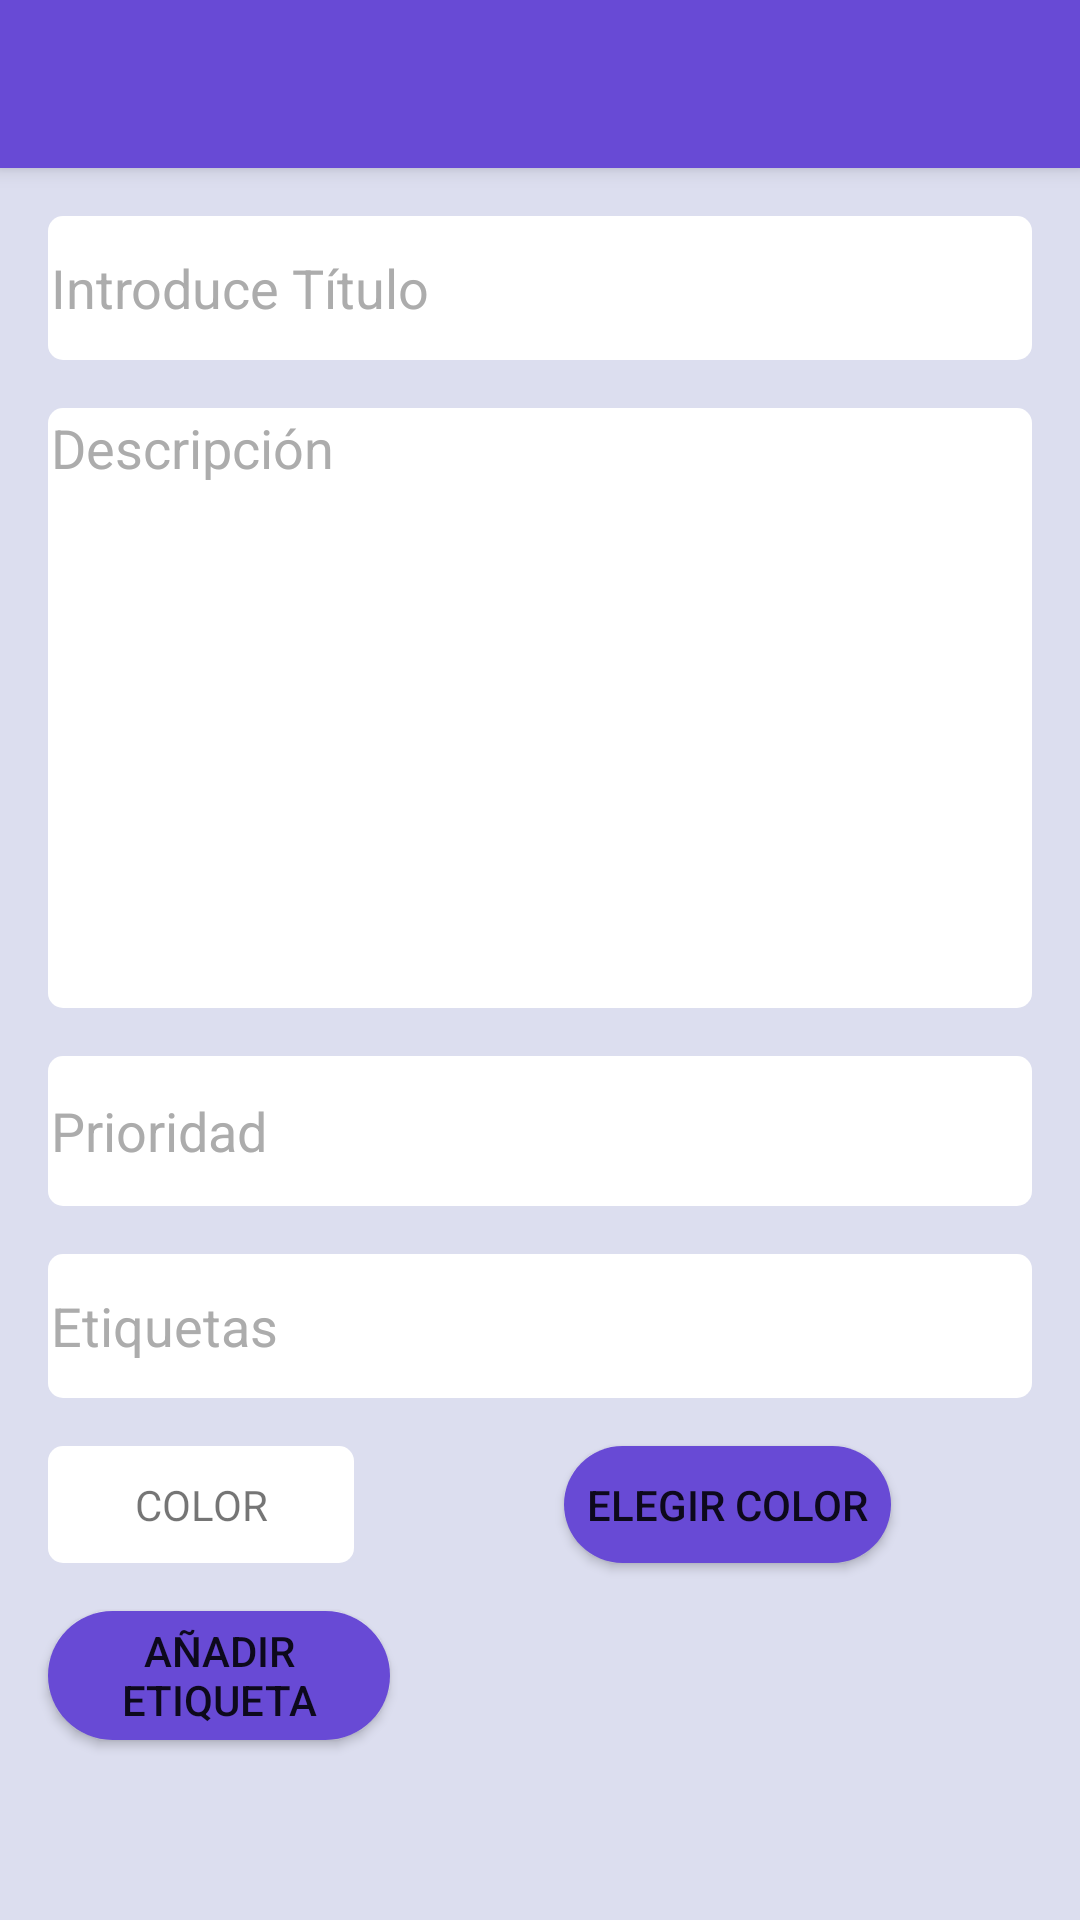

Write the Android layout XML for this screen, with the resource values it uses.
<!-- AndroidManifest.xml: application theme Theme.MaterialComponents.Light.NoActionBar -->
<!-- res/layout/activity_editar_idea.xml -->
<?xml version="1.0" encoding="utf-8"?>
<androidx.constraintlayout.widget.ConstraintLayout xmlns:android="http://schemas.android.com/apk/res/android"
    xmlns:app="http://schemas.android.com/apk/res-auto"
    xmlns:tools="http://schemas.android.com/tools"
    android:id="@+id/eEtiquetas"
    android:layout_width="match_parent"
    android:layout_height="match_parent"
    android:background="@color/MoradoFondo"
    android:onClick="btnClick"
    tools:context=".editarIdea">

    <androidx.appcompat.widget.Toolbar
        android:id="@+id/my_toolbar2"
        android:layout_width="match_parent"
        android:layout_height="?attr/actionBarSize"
        android:background="#684AD5"
        android:elevation="4dp"
        android:theme="@style/ThemeOverlay.AppCompat.ActionBar"
        tools:ignore="MissingConstraints" />

    <EditText
        android:background="@drawable/rectangles"
        android:id="@+id/eText"
        android:layout_width="0dp"
        android:layout_height="wrap_content"
        android:layout_marginStart="16dp"
        android:layout_marginTop="16dp"
        android:layout_marginEnd="16dp"
        android:ems="10"
        android:hint="Introduce Título"
        android:inputType="textPersonName"
        android:minHeight="48dp"
        android:textColorHint="#ACACAC"
        app:layout_constraintEnd_toEndOf="parent"
        app:layout_constraintHorizontal_bias="0.0"
        app:layout_constraintStart_toStartOf="parent"
        app:layout_constraintTop_toBottomOf="@+id/my_toolbar2"
        tools:ignore="UnknownId" />

    <EditText
        android:id="@+id/eDescripcion"
        android:layout_width="0dp"
        android:layout_height="200dp"
        android:layout_marginStart="16dp"
        android:layout_marginTop="16dp"
        android:layout_marginEnd="16dp"
        android:layout_marginBottom="16dp"
        android:background="@drawable/rectangles"
        android:backgroundTint="#8E8E8E"
        android:backgroundTintMode="add"
        android:ems="10"
        android:gravity="start|top"
        android:hint="Descripción"
        android:inputType="textMultiLine"
        android:textColorHint="#ACACAC"
        app:layout_constraintBottom_toTopOf="@+id/ePrioridad"
        app:layout_constraintEnd_toEndOf="parent"
        app:layout_constraintStart_toStartOf="parent"
        app:layout_constraintTop_toBottomOf="@+id/eText" />

    <EditText
        android:background="@drawable/rectangles"
        android:id="@+id/ePrioridad"
        android:layout_width="0dp"
        android:layout_height="50dp"
        android:layout_marginStart="16dp"
        android:layout_marginTop="16dp"
        android:layout_marginEnd="16dp"
        android:textColorHint="#ACACAC"
        android:ems="10"
        android:hint="Prioridad"
        android:inputType="number"
        app:layout_constraintEnd_toEndOf="parent"
        app:layout_constraintStart_toStartOf="parent"
        app:layout_constraintTop_toBottomOf="@+id/eDescripcion" />

    <com.google.android.material.textfield.TextInputEditText
        android:background="@drawable/rectangles"
        android:id="@+id/textInputEditText"
        android:layout_width="0dp"
        android:layout_height="wrap_content"
        android:layout_marginStart="16dp"
        android:layout_marginTop="16dp"
        android:layout_marginEnd="16dp"
        android:hint="Etiquetas"
        android:minHeight="48dp"
        android:textColorHint="#ACACAC"
        app:layout_constraintEnd_toEndOf="parent"
        app:layout_constraintStart_toStartOf="parent"
        app:layout_constraintTop_toBottomOf="@+id/ePrioridad" />

    <androidx.appcompat.widget.AppCompatButton
        android:id="@+id/butonColor"
        android:layout_width="109dp"
        android:layout_height="39dp"
        android:layout_marginStart="70dp"
        android:layout_marginTop="16dp"
        android:background="@drawable/botones"
        android:text="Elegir Color"
        app:layout_constraintStart_toEndOf="@+id/viewColor"
        app:layout_constraintTop_toBottomOf="@+id/textInputEditText" />

    <androidx.appcompat.widget.AppCompatButton
        android:id="@+id/aEtiqueta"
        android:layout_width="114dp"
        android:layout_height="43dp"
        android:layout_marginStart="16dp"
        android:layout_marginTop="16dp"
        android:background="@drawable/botones"
        android:onClick="btnClick"
        android:text="Añadir Etiqueta"
        app:layout_constraintStart_toStartOf="parent"
        app:layout_constraintTop_toBottomOf="@+id/viewColor" />

    <com.google.android.material.chip.ChipGroup
        android:id="@+id/chip"
        android:layout_width="352dp"
        android:layout_height="94dp"
        android:layout_marginStart="32dp"
        android:layout_marginTop="16dp"
        android:layout_marginEnd="16dp"
        android:layout_marginBottom="28dp"
        app:layout_constraintBottom_toBottomOf="parent"
        app:layout_constraintEnd_toEndOf="parent"
        app:layout_constraintStart_toStartOf="parent"
        app:layout_constraintTop_toBottomOf="@+id/aEtiqueta">

    </com.google.android.material.chip.ChipGroup>

    <TextView
        android:id="@+id/viewColor"
        android:layout_width="102dp"
        android:layout_height="39dp"
        android:layout_marginStart="16dp"
        android:layout_marginTop="16dp"
        android:layout_marginEnd="16dp"
        android:background="@drawable/rectangles"
        android:gravity="center"
        android:text="COLOR"
        app:layout_constraintEnd_toEndOf="parent"
        app:layout_constraintHorizontal_bias="0.0"
        app:layout_constraintStart_toStartOf="parent"
        app:layout_constraintTop_toBottomOf="@+id/textInputEditText" />


</androidx.constraintlayout.widget.ConstraintLayout>
<!-- resources referenced by this layout -->
<resources>
  <color name="MoradoFondo">#FFDCDEEF</color>
  <!-- drawable botones (drawable) -->
  <?xml version="1.0" encoding="utf-8"?>
  <selector xmlns:android="http://schemas.android.com/apk/res/android">
      <item >
          <shape android:shape="rectangle"  >
              <corners android:radius="50dip" />
              <solid android:color="@color/violeta4" />
          </shape>
      </item>
      <item android:state_pressed="true" android:drawable="@color/purple_200"/> 
      <item android:state_focused="true" android:drawable="@color/teal_200"/> 
      <item android:drawable="@color/black"/> 
  </selector>
  <!-- drawable rectangles (drawable) -->
  <?xml version="1.0" encoding="utf-8"?>
  <shape xmlns:android="http://schemas.android.com/apk/res/android" >
  
      <solid android:color="@color/white" />
  
      <padding
          android:left="1dp"
          android:right="1dp"
          android:bottom="1dp"
          android:top="1dp" />
  
      <corners android:radius="5dp" />
  </shape>
  <color name="violeta4">#FF684AD5</color>
  <color name="purple_200">#FFBB86FC</color>
  <color name="teal_200">#FF03DAC5</color>
  <color name="black">#FF000000</color>
  <color name="white">#FFFFFFFF</color>
</resources>
